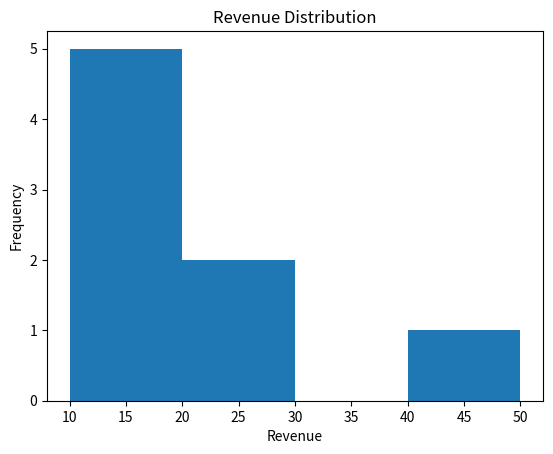

Generate this figure with matplotlib:
import matplotlib.pyplot as plt

revenue = [10, 12, 14, 15, 18, 20, 22, 50]

plt.hist(revenue, bins=4)

plt.xlabel("Revenue")
plt.ylabel("Frequency")
plt.title("Revenue Distribution")

plt.savefig("statistics_revenue_histogram.png", bbox_inches="tight")

print("Saved statistics_revenue_histogram.png")
print("The distribution is right-skewed because of 50.")
print("Median revenue:", 16.5)
